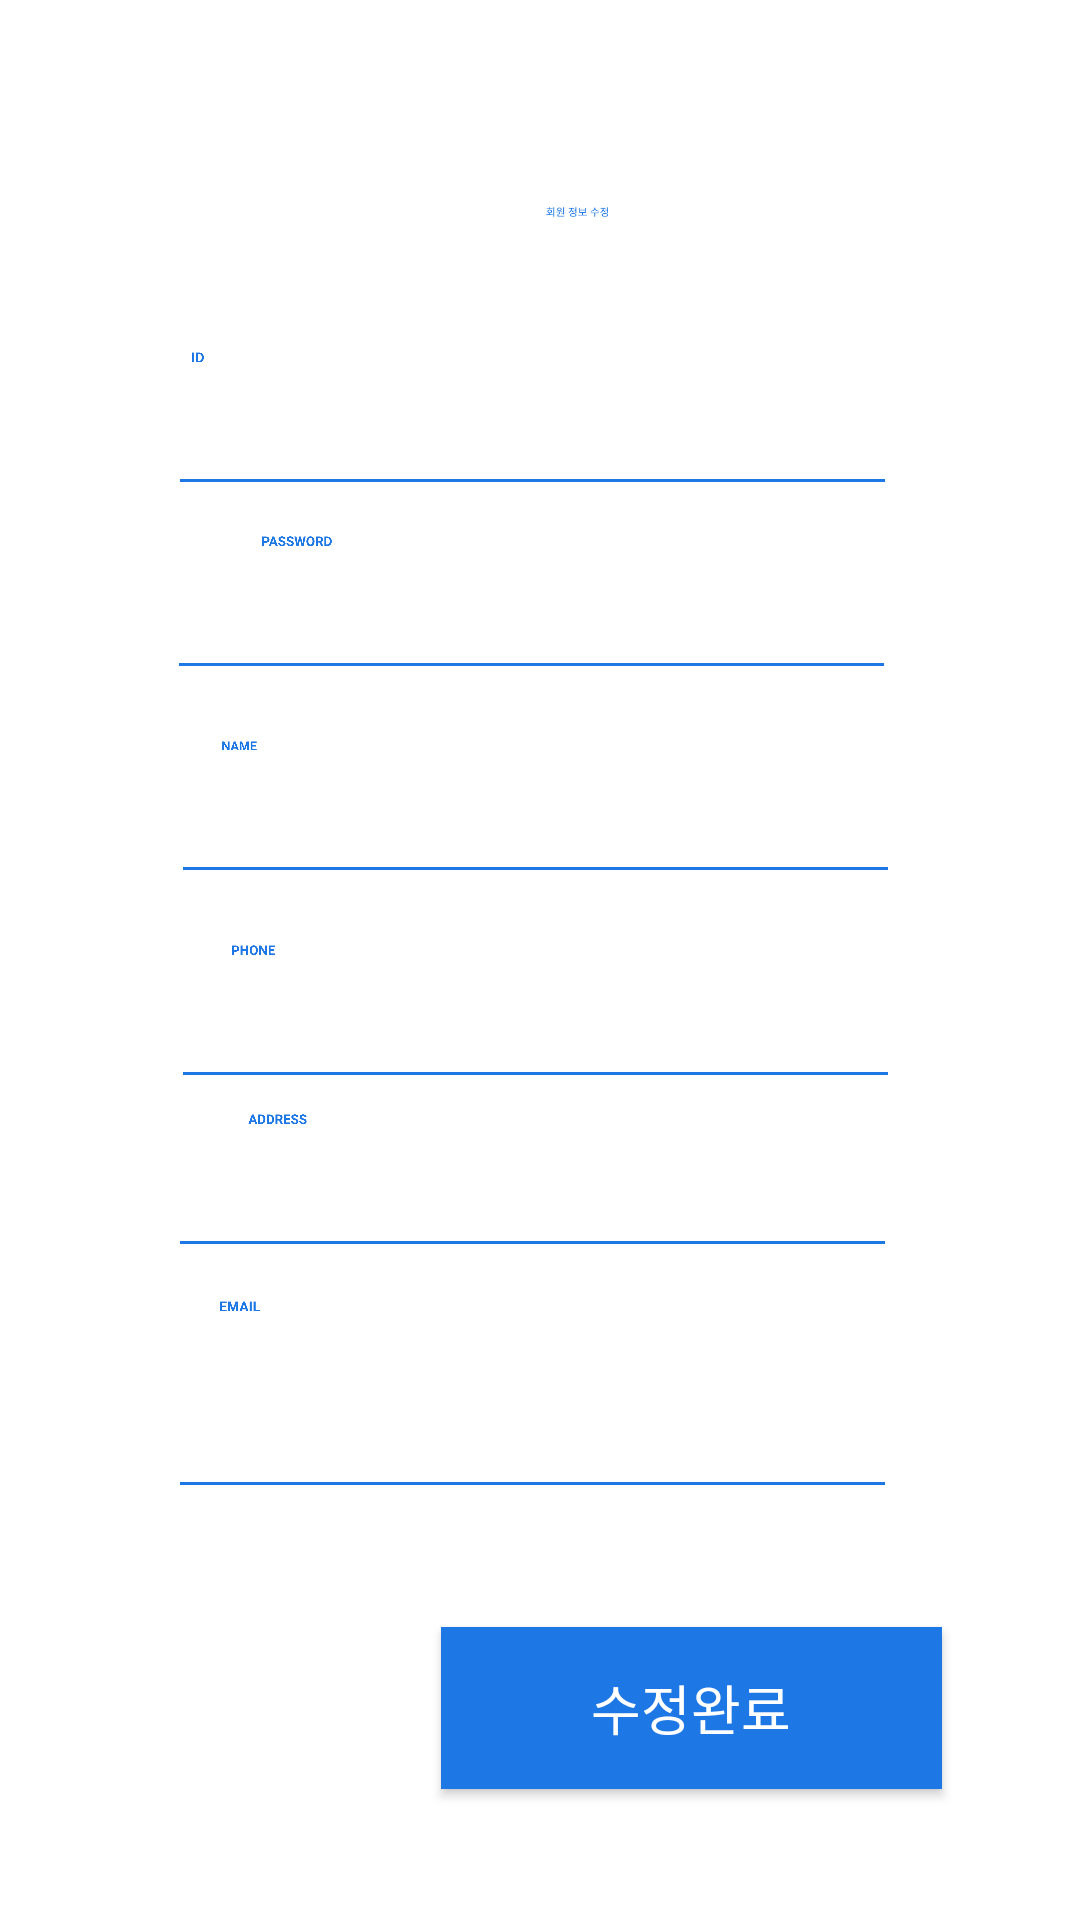

Android layout source for this screen:
<!-- AndroidManifest.xml: application theme Theme.SmartDelivery -->
<!-- res/layout/activity_usermodify.xml -->
<?xml version="1.0" encoding="utf-8"?>
<androidx.constraintlayout.widget.ConstraintLayout xmlns:android="http://schemas.android.com/apk/res/android"
    xmlns:app="http://schemas.android.com/apk/res-auto"
    xmlns:tools="http://schemas.android.com/tools"
    android:layout_width="match_parent"
    android:layout_height="match_parent"
    app:layout_constraintEnd_toEndOf="parent">


    <EditText
        android:id="@+id/e_id"
        android:layout_width="243dp"
        android:layout_height="48dp"
        android:layout_marginBottom="10dp"
        android:backgroundTint="#1D78E5"
        android:ems="10"
        android:inputType="textPersonName"
        android:singleLine="false"
        app:layout_constraintBottom_toTopOf="@+id/imageView5"
        app:layout_constraintEnd_toEndOf="@+id/e_name"
        app:layout_constraintHorizontal_bias="0.0"
        app:layout_constraintStart_toStartOf="@+id/imageView5"
        app:layout_constraintTop_toBottomOf="@+id/imageView4"
        tools:ignore="SpeakableTextPresentCheck" />

    <EditText
        android:id="@+id/e_email"
        android:layout_width="243dp"
        android:layout_height="48dp"
        android:layout_marginBottom="137dp"
        android:backgroundTint="#1D78E5"
        android:ems="10"
        android:inputType="textPersonName"
        android:singleLine="false"
        app:layout_constraintBottom_toBottomOf="parent"
        app:layout_constraintStart_toStartOf="@+id/imageView9"
        app:layout_constraintTop_toBottomOf="@+id/imageView9"
        tools:ignore="SpeakableTextPresentCheck" />

    <EditText
        android:id="@+id/e_address"
        android:layout_width="243dp"
        android:layout_height="48dp"
        android:layout_marginBottom="11dp"
        android:backgroundTint="#1D78E5"
        android:ems="10"
        android:inputType="textPersonName"
        android:singleLine="false"
        app:layout_constraintBottom_toTopOf="@+id/imageView9"
        app:layout_constraintEnd_toEndOf="@+id/e_email"
        app:layout_constraintHorizontal_bias="1.0"
        app:layout_constraintStart_toStartOf="@+id/imageView9"
        app:layout_constraintTop_toBottomOf="@+id/imageView8"
        tools:ignore="SpeakableTextPresentCheck" />

    <EditText
        android:id="@+id/e_name"
        android:layout_width="243dp"
        android:layout_height="48dp"
        android:layout_marginBottom="17dp"
        android:backgroundTint="#1D78E5"
        android:ems="10"
        android:inputType="textPersonName"
        android:singleLine="false"
        app:layout_constraintBottom_toTopOf="@+id/imageView7"
        app:layout_constraintEnd_toEndOf="@+id/e_address"
        app:layout_constraintStart_toStartOf="@+id/imageView7"
        app:layout_constraintTop_toBottomOf="@+id/imageView6"
        tools:ignore="SpeakableTextPresentCheck" />

    <EditText
        android:id="@+id/e_phone"
        android:layout_width="243dp"
        android:layout_height="48dp"
        android:layout_marginBottom="5dp"
        android:backgroundTint="#1D78E5"
        android:ems="10"
        android:inputType="textPersonName"
        android:singleLine="false"
        app:layout_constraintBottom_toTopOf="@+id/imageView8"
        app:layout_constraintEnd_toEndOf="@+id/e_address"
        app:layout_constraintStart_toStartOf="@+id/imageView7"
        app:layout_constraintTop_toBottomOf="@+id/imageView7"
        tools:ignore="SpeakableTextPresentCheck" />

    <EditText
        android:id="@+id/e_pw"
        android:layout_width="243dp"
        android:layout_height="48dp"
        android:layout_marginEnd="2dp"
        android:layout_marginBottom="17dp"
        android:backgroundTint="#1D78E5"
        android:ems="10"
        android:inputType="textPassword"
        app:layout_constraintBottom_toTopOf="@+id/imageView6"
        app:layout_constraintEnd_toEndOf="@+id/e_name"
        app:layout_constraintStart_toStartOf="@+id/imageView5"
        app:layout_constraintTop_toBottomOf="@+id/imageView5"
        tools:ignore="SpeakableTextPresentCheck" />

    <ImageView
        android:id="@+id/imageView2"
        android:layout_width="79dp"
        android:layout_height="0dp"
        android:layout_marginStart="153dp"
        android:layout_marginTop="69dp"
        android:layout_marginBottom="45dp"
        app:layout_constraintBottom_toTopOf="@+id/imageView4"
        app:layout_constraintEnd_toEndOf="parent"
        app:layout_constraintHorizontal_bias="0.0"
        app:layout_constraintStart_toStartOf="parent"
        app:layout_constraintTop_toTopOf="parent"
        app:srcCompat="@drawable/user_correct" />

    <ImageView
        android:id="@+id/imageView4"
        android:layout_width="16dp"
        android:layout_height="0dp"
        android:layout_marginStart="2dp"
        app:layout_constraintBottom_toTopOf="@+id/e_id"
        app:layout_constraintStart_toStartOf="@+id/e_id"
        app:layout_constraintTop_toBottomOf="@+id/imageView2"
        app:srcCompat="@drawable/img_id" />

    <ImageView
        android:id="@+id/imageView5"
        android:layout_width="86dp"
        android:layout_height="0dp"
        android:layout_marginStart="56dp"
        app:layout_constraintBottom_toTopOf="@+id/e_pw"
        app:layout_constraintStart_toStartOf="parent"
        app:layout_constraintTop_toBottomOf="@+id/e_id"
        app:srcCompat="@drawable/img_pw" />

    <ImageView
        android:id="@+id/imageView6"
        android:layout_width="0dp"
        android:layout_height="0dp"
        android:layout_marginStart="2dp"
        android:layout_marginEnd="2dp"
        app:layout_constraintBottom_toTopOf="@+id/e_name"
        app:layout_constraintEnd_toEndOf="@+id/imageView9"
        app:layout_constraintStart_toStartOf="@+id/e_pw"
        app:layout_constraintTop_toBottomOf="@+id/e_pw"
        app:srcCompat="@drawable/img_name" />

    <ImageView
        android:id="@+id/imageView7"
        android:layout_width="53dp"
        android:layout_height="0dp"
        android:layout_marginStart="58dp"
        app:layout_constraintBottom_toTopOf="@+id/e_phone"
        app:layout_constraintStart_toStartOf="parent"
        app:layout_constraintTop_toBottomOf="@+id/e_name"
        app:srcCompat="@drawable/img_phone" />

    <ImageView
        android:id="@+id/imageView8"
        android:layout_width="71dp"
        android:layout_height="0dp"
        android:layout_marginStart="57dp"
        app:layout_constraintBottom_toTopOf="@+id/e_address"
        app:layout_constraintStart_toStartOf="parent"
        app:layout_constraintTop_toBottomOf="@+id/e_phone"
        app:srcCompat="@drawable/img_address" />

    <ImageView
        android:id="@+id/imageView9"
        android:layout_width="48dp"
        android:layout_height="0dp"
        android:layout_marginStart="56dp"
        android:layout_marginBottom="18dp"
        app:layout_constraintBottom_toTopOf="@+id/e_email"
        app:layout_constraintStart_toStartOf="parent"
        app:layout_constraintTop_toBottomOf="@+id/e_address"
        app:srcCompat="@drawable/img_email" />

    <android.widget.Button
        android:id="@+id/modify"
        android:layout_width="167dp"
        android:layout_height="54dp"
        android:layout_marginBottom="35dp"
        android:background="@color/mainColor"
        android:text="@string/modify"
        android:textColor="@color/white"
        android:textSize="18sp"
        app:layout_constraintBottom_toBottomOf="parent"
        app:layout_constraintEnd_toEndOf="parent"
        app:layout_constraintHorizontal_bias="0.762"
        app:layout_constraintStart_toStartOf="parent"
        app:layout_constraintTop_toBottomOf="@+id/e_id"
        app:layout_constraintVertical_bias="0.977" />

</androidx.constraintlayout.widget.ConstraintLayout>
<!-- resources referenced by this layout -->
<resources>
  <color name="mainColor">#1D78E5</color>
  <color name="white">#FFFFFFFF</color>
  <!-- drawable img_address: png bitmap (drawable, 4471 bytes) -->
  <!-- drawable img_email: png bitmap (drawable, 1833 bytes) -->
  <!-- drawable img_id: png bitmap (drawable, 836 bytes) -->
  <!-- drawable img_name: png bitmap (drawable, 2134 bytes) -->
  <!-- drawable img_phone: png bitmap (drawable, 2314 bytes) -->
  <!-- drawable img_pw: png bitmap (drawable, 5893 bytes) -->
  <!-- drawable user_correct: png bitmap (drawable, 2161 bytes) -->
  <string name="modify">수정완료</string>
  <style name="Theme.SmartDelivery" parent="Theme.MaterialComponents.DayNight.NoActionBar">
          
          <item name="colorPrimary">@color/purple_500</item>
          <item name="colorPrimaryVariant">@color/purple_700</item>
          <item name="colorOnPrimary">@color/white</item>
          
          <item name="colorSecondary">@color/teal_200</item>
          <item name="colorSecondaryVariant">@color/teal_700</item>
          <item name="colorOnSecondary">@color/black</item>
          
          <item name="android:statusBarColor" tools:targetApi="l">?attr/colorPrimaryVariant</item>
  
          
      </style>
  <color name="purple_500">#1D78E5</color>
  <color name="purple_700">#1D78E5</color>
  <color name="teal_200">#FF03DAC5</color>
  <color name="teal_700">#FF018786</color>
  <color name="black">#FF000000</color>
</resources>
